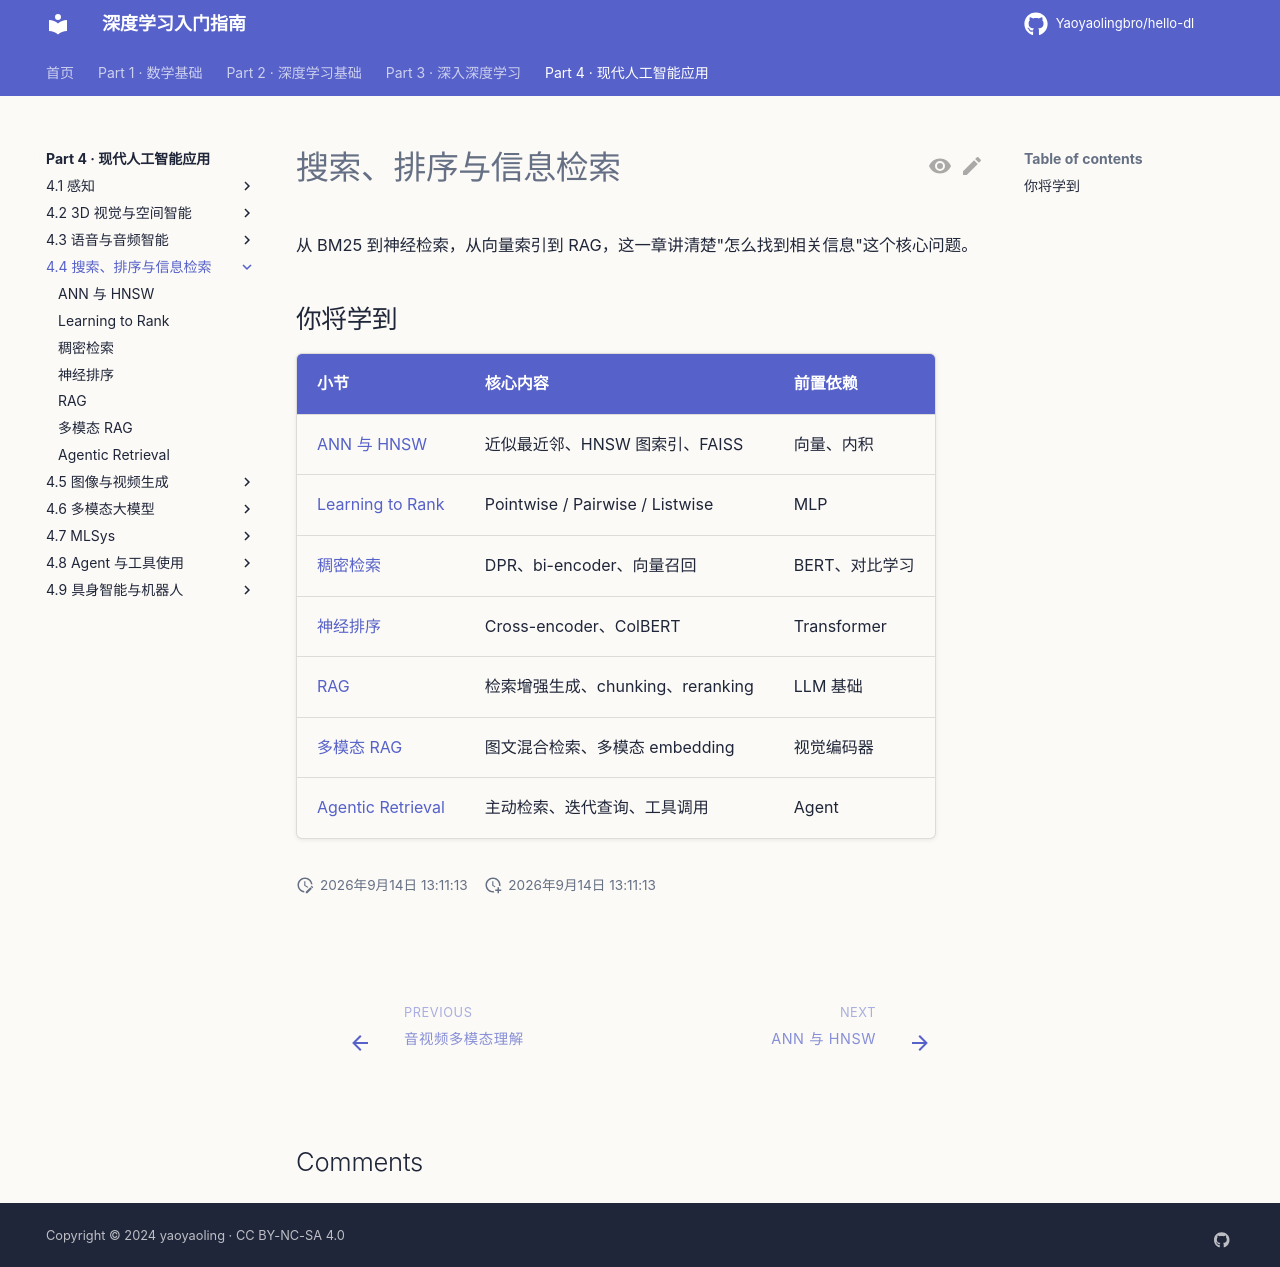

repository: Yaoyaolingbro/hello-dl · page: 04-applications/retrieval/index.html · generator: mkdocs

# 搜索、排序与信息检索

从 BM25 到神经检索，从向量索引到 RAG，这一章讲清楚"怎么找到相关信息"这个核心问题。

## 你将学到

| 小节 | 核心内容 | 前置依赖 |
|------|----------|----------|
| [ANN 与 HNSW](ann-hnsw.md) | 近似最近邻、HNSW 图索引、FAISS | 向量、内积 |
| [Learning to Rank](learning-to-rank.md) | Pointwise / Pairwise / Listwise | MLP |
| [稠密检索](dense-retrieval.md) | DPR、bi-encoder、向量召回 | BERT、对比学习 |
| [神经排序](neural-ranking.md) | Cross-encoder、ColBERT | Transformer |
| [RAG](rag.md) | 检索增强生成、chunking、reranking | LLM 基础 |
| [多模态 RAG](multimodal-rag.md) | 图文混合检索、多模态 embedding | 视觉编码器 |
| [Agentic Retrieval](agentic-retrieval.md) | 主动检索、迭代查询、工具调用 | Agent |
